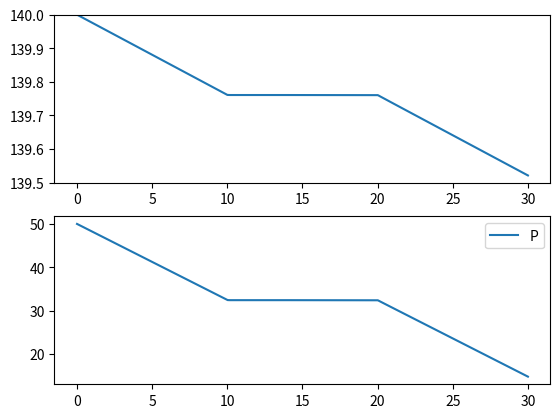

The script that saved this image:
'''Solve lumped parameter model using scipy ode module
'''

import scipy.integrate
import matplotlib.pyplot as pyplot
import numpy

def odes(t, y, flows, water, rock, P0, T0):
    '''Mass and energy conservation equations
       allow for variable porosity
       phi = phi0 * (1 + cr*(p - p0) - beta*(T - T0))
    '''
    T = y[0]
    P = y[1]

    '''parameters for dTdt equation
    '''
    Wr = flows.Wr
    W_p = flows.ProdRate(t)
    W_inj = flows.InjRate(t)
    W = W_p - W_inj

    R = W_inj * flows.h_inj
    k = W_p * flows.h_p
    
    # update phi
    phi = rock.phi * (1 + rock.c*(P - P0) + rock.beta*(T - T0))

    B = ((1-phi)*rock.rho*rock.C*rock.V) + (rock.V*phi*water.rho*water.C)
    
    Sm = rock.V * phi * water.rho * water.c

    dTdt = (R - k)/B
    dPdt = (Wr-W)/Sm

    if (t > flows.t1):
        # dummy statement
        dum = 1

    return numpy.array([dTdt, dPdt])


class RockParamsClass(object):
    def __init__(self, phi, rho, C, V, c, beta):
        self.phi = phi
        self.rho = rho
        self.C = C
        self.V = V
        self.c = c
        self.beta = beta


class WaterParamsClass(object):
    def __init__(self, rho, C, c):
        self.rho = rho
        self.C = C
        self.c = c


class FlowParamsClass(object):
    def __init__(self, W_p, h_p, W_inj, h_inj, Wr, t1, t2):
        self.W_p = W_p
        self.h_p = h_p
        self.W_inj = W_inj
        self.h_inj = h_inj
        self.Wr = Wr
        self.t1 = t1
        self.t2 = t2

    def ProdRate(self, t):
        if (t < self.t1):
            return self.W_p
        elif (t < self.t2):
            return 0.0
        else:
            return self.W_p

    def InjRate(self, t):
        if (t < self.t1):
            return self.W_inj
        elif (t < self.t2):
            return 0.0
        else:
            return self.W_inj


if __name__ == "__main__":

    # Parameters for equations

    # rock properties
    phi = 0.2
    rho_r = 2650
    C_r = 1000
    V = 1e7
    cr = 1.33e-9
    beta = 0.0

    # water properties
    rho = 924.1646597199999
    C_w = 4200
    c = 1.33e-9

    # flow rates
    Wr = 0

    W_inj = 15
    h_inj = 255334 
    W_p = 20
    h_p = 592216

    T0 = 140.0
    P0 = 50.0e5

    t1 = 864000
    t2 = 2*t1
    t3 = 3*t1
    tstep = 1.0

    params = (FlowParamsClass(W_p, h_p, W_inj, h_inj, Wr, t1, t2), WaterParamsClass(rho, C_w, c),
                RockParamsClass(phi, rho_r, C_r, V, cr, beta), P0, T0)

    dt = numpy.array([0, t3])
    times = numpy.arange(dt[0], dt[1], tstep)
    y0 = numpy.array([T0, P0])

    soln = scipy.integrate.solve_ivp(odes, dt, y0, method='BDF', t_eval=times, args=params)
    t = soln.t
    T = soln.y[0]
    print(T)
    P = soln.y[1]
    print(P*1e-5)

    fig, ax = pyplot.subplots(2)

    ax[0].plot(t*1.157407e-5, T, label='T')
    ax[0].set(ylim=(139.5, 140))
    ax[1].plot(t*1.157407e-5, P*1e-5, label='P')
    pyplot.legend()
    pyplot.show()
